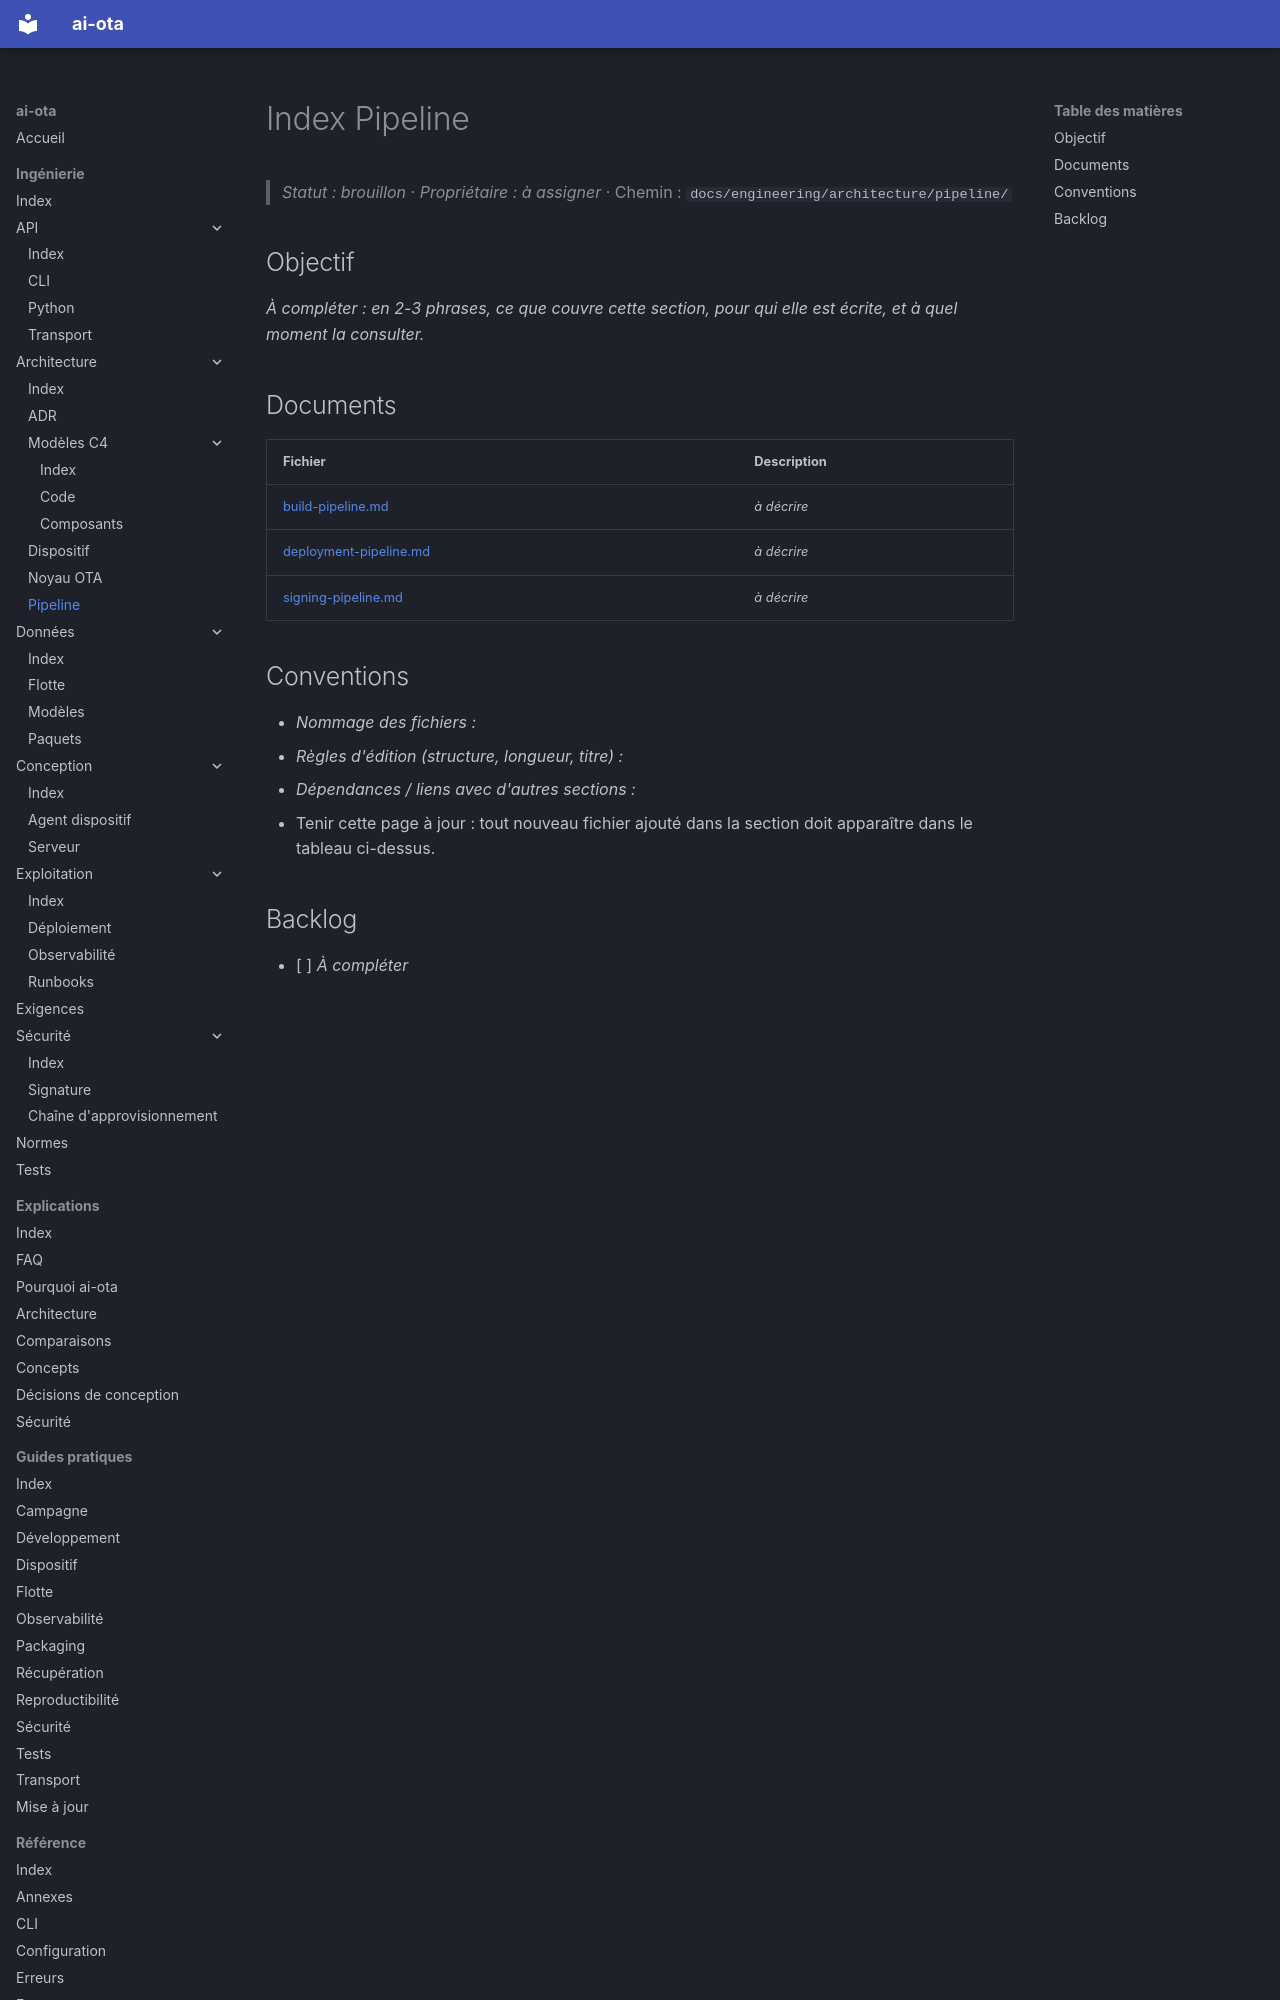

repository: codesphere-dev/ai-ota · page: engineering/architecture/pipeline/index.html · generator: mkdocs

# Index Pipeline
> _Statut : brouillon_ · _Propriétaire : à assigner_ · Chemin : `docs/engineering/architecture/pipeline/`

## Objectif

_À compléter : en 2-3 phrases, ce que couvre cette section, pour qui elle est écrite, et à quel moment la consulter._

## Documents

| Fichier | Description |
| --- | --- |
| [build-pipeline.md](build-pipeline.md) | _à décrire_ |
| [deployment-pipeline.md](deployment-pipeline.md) | _à décrire_ |
| [signing-pipeline.md](signing-pipeline.md) | _à décrire_ |
